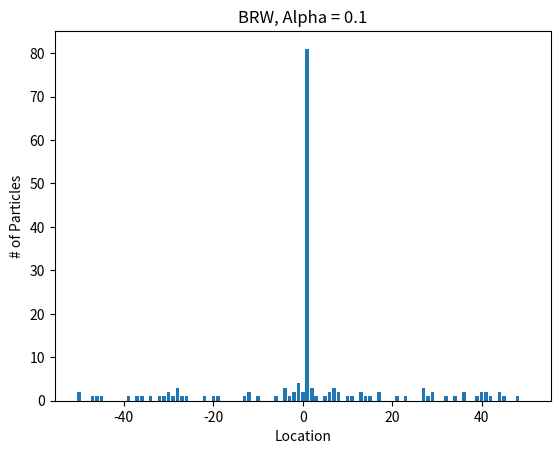

Here is the Python script that generated this plot:
"""
06/24/22
June Lee
"""
from scipy.stats import pareto
import math
import numpy as np
import random
import matplotlib.pyplot as plt

def BRW(N, beta, gamma, a, t):
    #initial list of particles
    currGen = [0 for i in range(N+1)]
    #placeholder while updating
    
    left = 0
    right = 0
    #initial particle
    currGen[N//2 + 1] = 1
    
    # for each timestep
    for t in range(t):
        nextGen = [0 for i in range(N+1)]
        # for each location
        for x in range(N+1):
            # for each particle at given location
            births = np.random.binomial(currGen[x], beta/(beta + gamma)) # num births at site x
            nextGen[x] += births
            
            newLocs = pareto.rvs(a, size=births)
    
            for i in range(len(newLocs)):
                newLoc = round(newLocs[i])
                leftright = random.randint(0,1)
                
                if leftright == 0:
                    left += 1
                    if x - newLoc < 0:
                        tempX = -(x - newLoc) % N
                        nextGen[-tempX] += 1
                    else:
                        nextGen[x - newLoc] += 1
                else:
                    right += 1
                    if x + newLoc > N:
                        tempX = (x + newLoc) % N
                        nextGen[tempX] += 1
                    else:
                        nextGen[x + newLoc] += 1
                    
    currGen = nextGen
    
    return(currGen)


if __name__ == '__main__':
    N = 100
    beta = 4
    gamma = 1
    a = 0.1
    t = 15
    numTrials = 100
    
    total = [0 for i in range(N+1)]
    for i in range(numTrials):
        currGen = BRW(N, beta, gamma, a, t)
        for j in range(len(currGen)):
            total[j] += currGen[j]
    
    
    x = [i for i in range(-N//2, N//2 + 1)]
    
    plt.figure()
    fig, ax = plt.subplots()
    plt.bar(x, total)
    plt.title(f'BRW, Alpha = {a}')
    plt.xlabel('Location')
    plt.ylabel('# of Particles')       
    plt.savefig(f'BRW_alpha{a}.png', bbox_inches='tight')
    plt.close('all')
